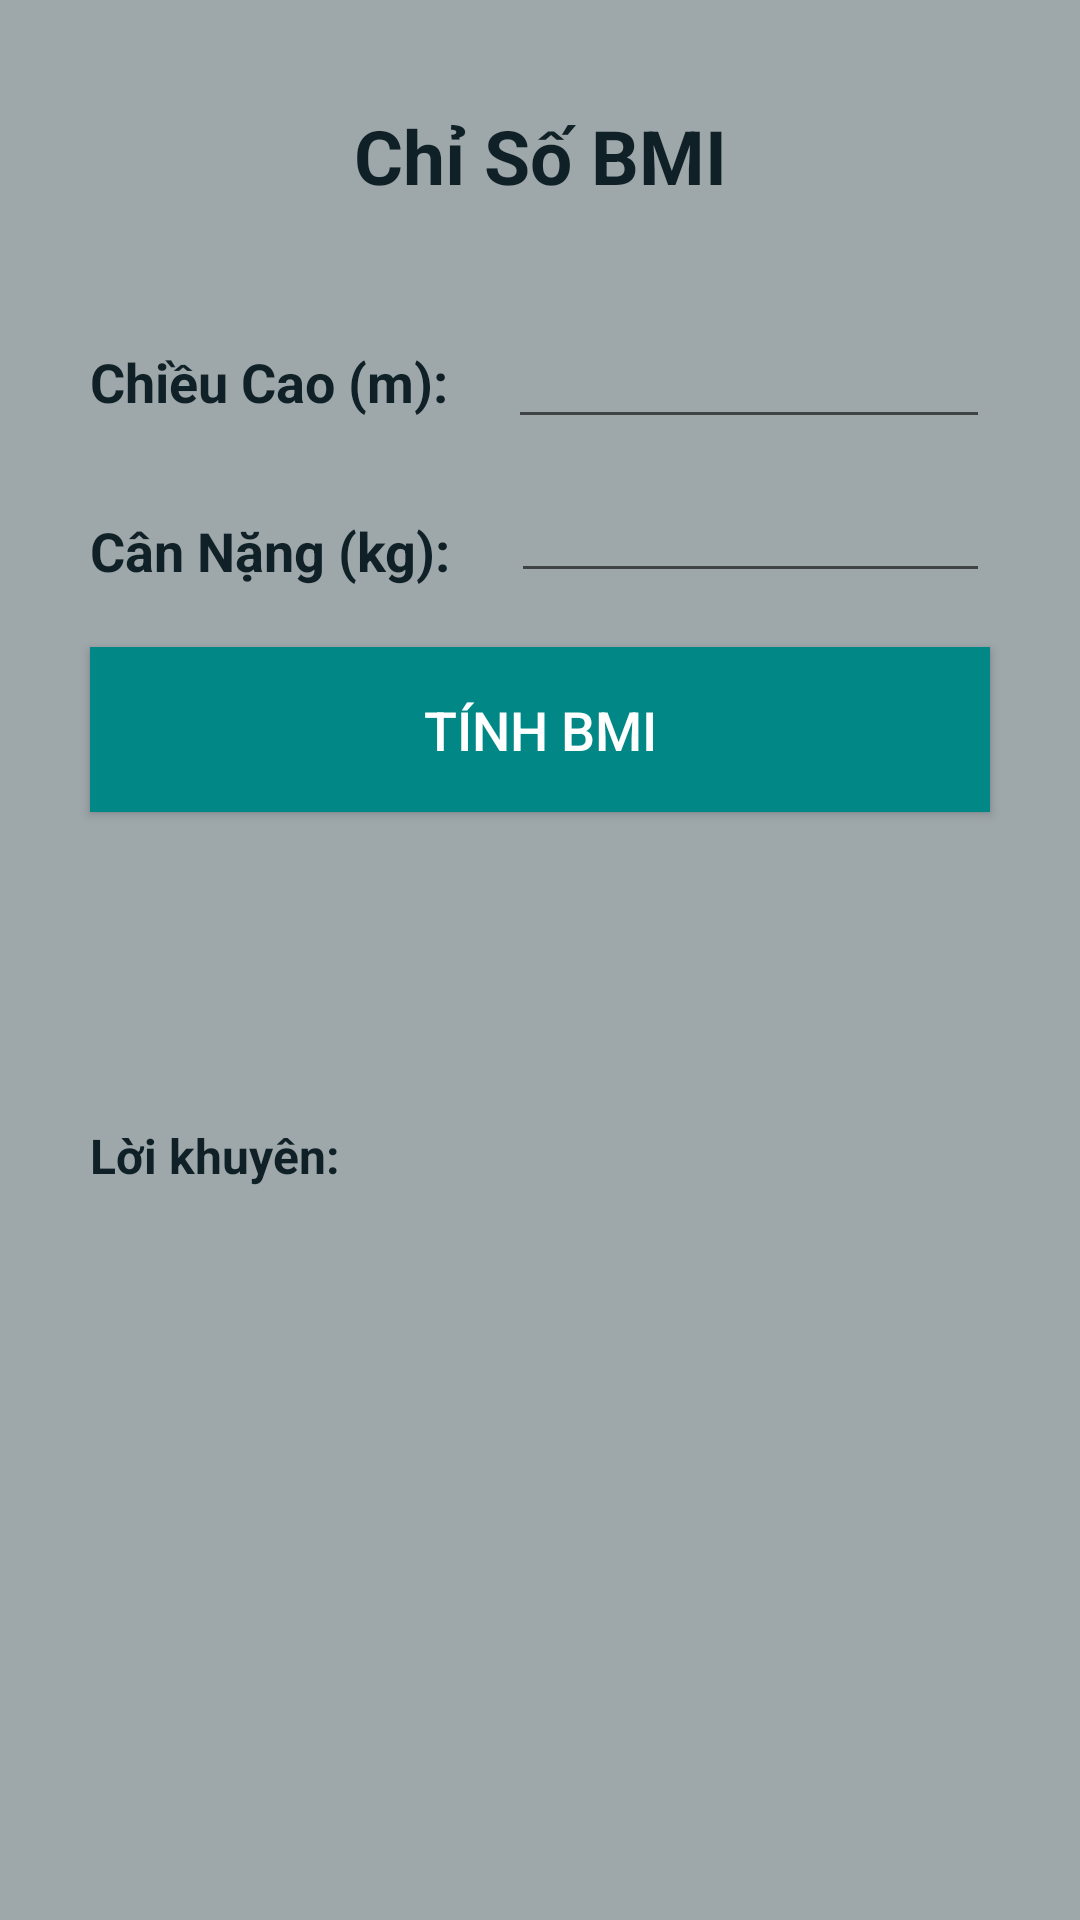

Layout XML and referenced resources for this Android screen:
<!-- AndroidManifest.xml: application theme Theme.CustomNavigation -->
<!-- res/layout/fragment_favorite.xml -->
<?xml version="1.0" encoding="utf-8"?>
<LinearLayout xmlns:android="http://schemas.android.com/apk/res/android"
    android:layout_width="match_parent"
    android:layout_height="match_parent"
    android:orientation="vertical"
    android:padding="20dp"
    android:background="@color/dark">

    <LinearLayout
        android:layout_width="match_parent"
        android:layout_height="50dp"
        android:background="@color/dark">
        <TextView
            android:layout_marginTop="15dp"
            android:layout_width="match_parent"
            android:layout_height="wrap_content"
            android:text="Chỉ Số BMI"
            android:textSize="25sp"
            android:textColor="@color/text"
            android:textStyle="bold"
            android:gravity="center"
            />
    </LinearLayout>

    <LinearLayout
        android:layout_marginTop="30dp"
        android:layout_width="match_parent"
        android:layout_height="wrap_content"
        android:orientation="horizontal"
        >
        <TextView
            android:paddingTop="15dp"
            android:layout_marginLeft="10dp"
            android:layout_width="wrap_content"
            android:layout_height="wrap_content"
            android:text="Chiều Cao (m):"
            android:textSize="18sp"
            android:textStyle="bold"
            android:textColor="@color/text"
            android:id="@+id/tvChieuCao1" />
        <EditText
            android:layout_marginLeft="20dp"
            android:paddingTop="15dp"
            android:layout_marginRight="10dp"
            android:layout_width="match_parent"
            android:layout_height="wrap_content"
            android:inputType="numberDecimal"
            android:ems="10"
            android:id="@+id/editTextNumber3"
            android:layout_gravity="right" />
    </LinearLayout>

    <LinearLayout
        android:layout_width="match_parent"
        android:layout_height="wrap_content"
        android:orientation="horizontal"
        >
        <TextView
            android:layout_margin="10dp"
            android:paddingTop="15dp"
            android:layout_width="wrap_content"
            android:layout_height="wrap_content"
            android:text="Cân Nặng (kg):"
            android:id="@+id/tvCanNang1"
            android:textSize="18sp"
            android:textStyle="bold"
            android:textColor="@color/text"/>
        <EditText
            android:paddingTop="20dp"
            android:layout_marginLeft="10dp"
            android:layout_marginRight="10dp"
            android:layout_width="match_parent"
            android:layout_height="wrap_content"
            android:inputType="numberDecimal"
            android:ems="10"
            android:id="@+id/editTextNumber4"
            android:layout_gravity="right" />
    </LinearLayout>
    <Button
        android:background="@color/teal_700"
        android:layout_margin="10dp"
        android:id="@+id/btnBMI"
        android:gravity="center"
        android:textSize="18sp"
        android:textColor="@color/white"
        android:layout_width="match_parent"
        android:layout_height="55dp"
        android:text="Tính BMI"/>
    <TextView
        android:layout_marginTop="15dp"
        android:layout_gravity="center"
        android:id="@+id/textViewBMI"
        android:layout_width="wrap_content"
        android:layout_height="wrap_content"
        android:textColor="@color/white"
        android:textSize="20sp"
        />
    <TextView
        android:layout_marginTop="15dp"
        android:layout_gravity="center"
        android:id="@+id/textViewMsg"
        android:layout_width="wrap_content"
        android:layout_height="wrap_content"
        android:textColor="#0000FF"
        android:textSize="16sp"
        />
    <TextView
        android:layout_marginTop="15dp"
        android:layout_gravity="left"
        android:layout_marginLeft="10dp"
        android:text="Lời khuyên:"
        android:layout_width="wrap_content"
        android:layout_height="wrap_content"
        android:textColor="@color/text"
        android:textStyle="bold"
        android:textSize="16sp"
        />
    <TextView
        android:layout_marginLeft="10dp"
        android:layout_marginTop="5dp"
        android:layout_gravity="center"
        android:id="@+id/textViewLoiKhuyen"
        android:layout_width="wrap_content"
        android:layout_height="wrap_content"
        android:textColor="#000000"
        android:textSize="16sp"
        android:layout_marginRight="10dp"
        />
</LinearLayout>
<!-- resources referenced by this layout -->
<resources>
  <color name="dark">#9ea7aa</color>
  <color name="teal_700">#FF018786</color>
  <color name="text">#102027</color>
  <color name="white">#FFFFFFFF</color>
  <style name="Theme.CustomNavigation" parent="Theme.MaterialComponents.DayNight.NoActionBar">
          
          <item name="colorPrimary">@color/black</item>
          <item name="colorPrimaryVariant">#102027</item>
          <item name="colorOnPrimary">@color/black</item>
          
          <item name="colorSecondary">@color/teal_200</item>
          <item name="colorSecondaryVariant">@color/teal_700</item>
          <item name="colorOnSecondary">@color/black</item>
          
          <item name="android:statusBarColor" tools:targetApi="l">?attr/colorPrimaryVariant</item>
          
      </style>
  <color name="black">#FF000000</color>
  <color name="teal_200">#FF03DAC5</color>
</resources>
